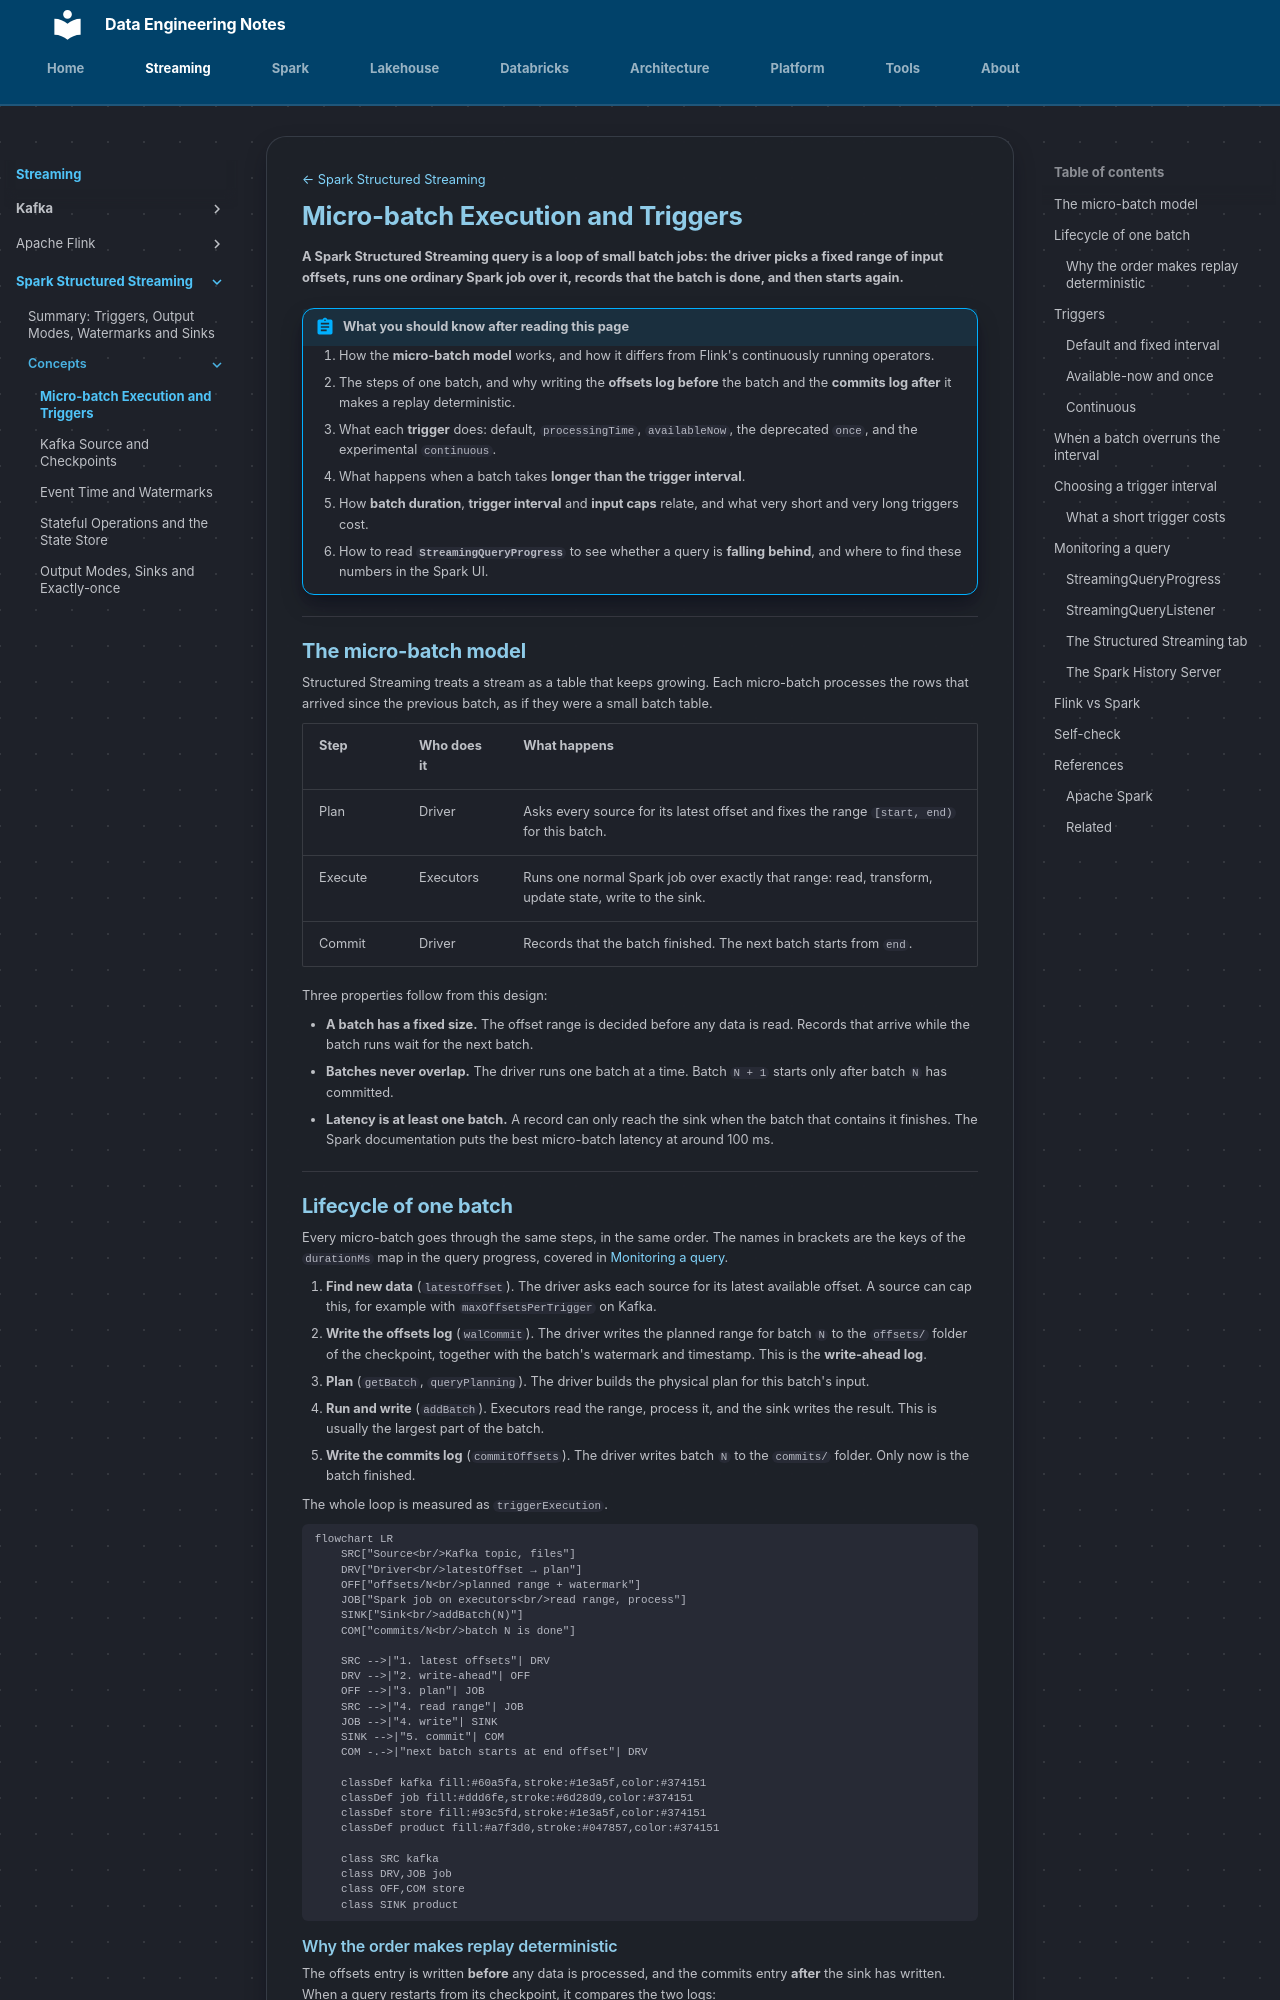

repository: hoile9119/de-notes · page: streaming/apache-spark/concepts/micro-batch-execution-and-triggers/index.html · generator: mkdocs

[← Spark Structured Streaming](../index.md)

# Micro-batch Execution and Triggers

**A Spark Structured Streaming query is a loop of small batch jobs: the
driver picks a fixed range of input offsets, runs one ordinary Spark job over
it, records that the batch is done, and then starts again.**

!!! abstract "What you should know after reading this page"
    1. How the **micro-batch model** works, and how it differs from Flink's
       continuously running operators.
    2. The steps of one batch, and why writing the **offsets log before** the
       batch and the **commits log after** it makes a replay deterministic.
    3. What each **trigger** does: default, `processingTime`, `availableNow`,
       the deprecated `once`, and the experimental `continuous`.
    4. What happens when a batch takes **longer than the trigger interval**.
    5. How **batch duration**, **trigger interval** and **input caps** relate,
       and what very short and very long triggers cost.
    6. How to read **`StreamingQueryProgress`** to see whether a query is
       **falling behind**, and where to find these numbers in the Spark UI.

---

## The micro-batch model

Structured Streaming treats a stream as a table that keeps growing. Each
micro-batch processes the rows that arrived since the previous batch, as if
they were a small batch table.

| Step | Who does it | What happens |
|---|---|---|
| Plan | Driver | Asks every source for its latest offset and fixes the range `[start, end)` for this batch. |
| Execute | Executors | Runs one normal Spark job over exactly that range: read, transform, update state, write to the sink. |
| Commit | Driver | Records that the batch finished. The next batch starts from `end`. |

Three properties follow from this design:

- **A batch has a fixed size.** The offset range is decided before any data is
  read. Records that arrive while the batch runs wait for the next batch.
- **Batches never overlap.** The driver runs one batch at a time. Batch `N + 1`
  starts only after batch `N` has committed.
- **Latency is at least one batch.** A record can only reach the sink when the
  batch that contains it finishes. The Spark documentation puts the best
  micro-batch latency at around 100 ms.

---

## Lifecycle of one batch

Every micro-batch goes through the same steps, in the same order. The names in
brackets are the keys of the `durationMs` map in the query progress, covered
in [Monitoring a query](#monitoring-a-query).

1. **Find new data** (`latestOffset`). The driver asks each source for its
   latest available offset. A source can cap this, for example with
   `maxOffsetsPerTrigger` on Kafka.
2. **Write the offsets log** (`walCommit`). The driver writes the planned range
   for batch `N` to the `offsets/` folder of the checkpoint, together with the
   batch's watermark and timestamp. This is the **write-ahead log**.
3. **Plan** (`getBatch`, `queryPlanning`). The driver builds the physical plan
   for this batch's input.
4. **Run and write** (`addBatch`). Executors read the range, process it, and
   the sink writes the result. This is usually the largest part of the batch.
5. **Write the commits log** (`commitOffsets`). The driver writes batch `N` to
   the `commits/` folder. Only now is the batch finished.

The whole loop is measured as `triggerExecution`.

```mermaid
flowchart LR
    SRC["Source<br/>Kafka topic, files"]
    DRV["Driver<br/>latestOffset → plan"]
    OFF["offsets/N<br/>planned range + watermark"]
    JOB["Spark job on executors<br/>read range, process"]
    SINK["Sink<br/>addBatch(N)"]
    COM["commits/N<br/>batch N is done"]

    SRC -->|"1. latest offsets"| DRV
    DRV -->|"2. write-ahead"| OFF
    OFF -->|"3. plan"| JOB
    SRC -->|"4. read range"| JOB
    JOB -->|"4. write"| SINK
    SINK -->|"5. commit"| COM
    COM -.->|"next batch starts at end offset"| DRV

    classDef kafka fill:#60a5fa,stroke:#1e3a5f,color:#374151
    classDef job fill:#ddd6fe,stroke:#6d28d9,color:#374151
    classDef store fill:#93c5fd,stroke:#1e3a5f,color:#374151
    classDef product fill:#a7f3d0,stroke:#047857,color:#374151

    class SRC kafka
    class DRV,JOB job
    class OFF,COM store
    class SINK product
```
